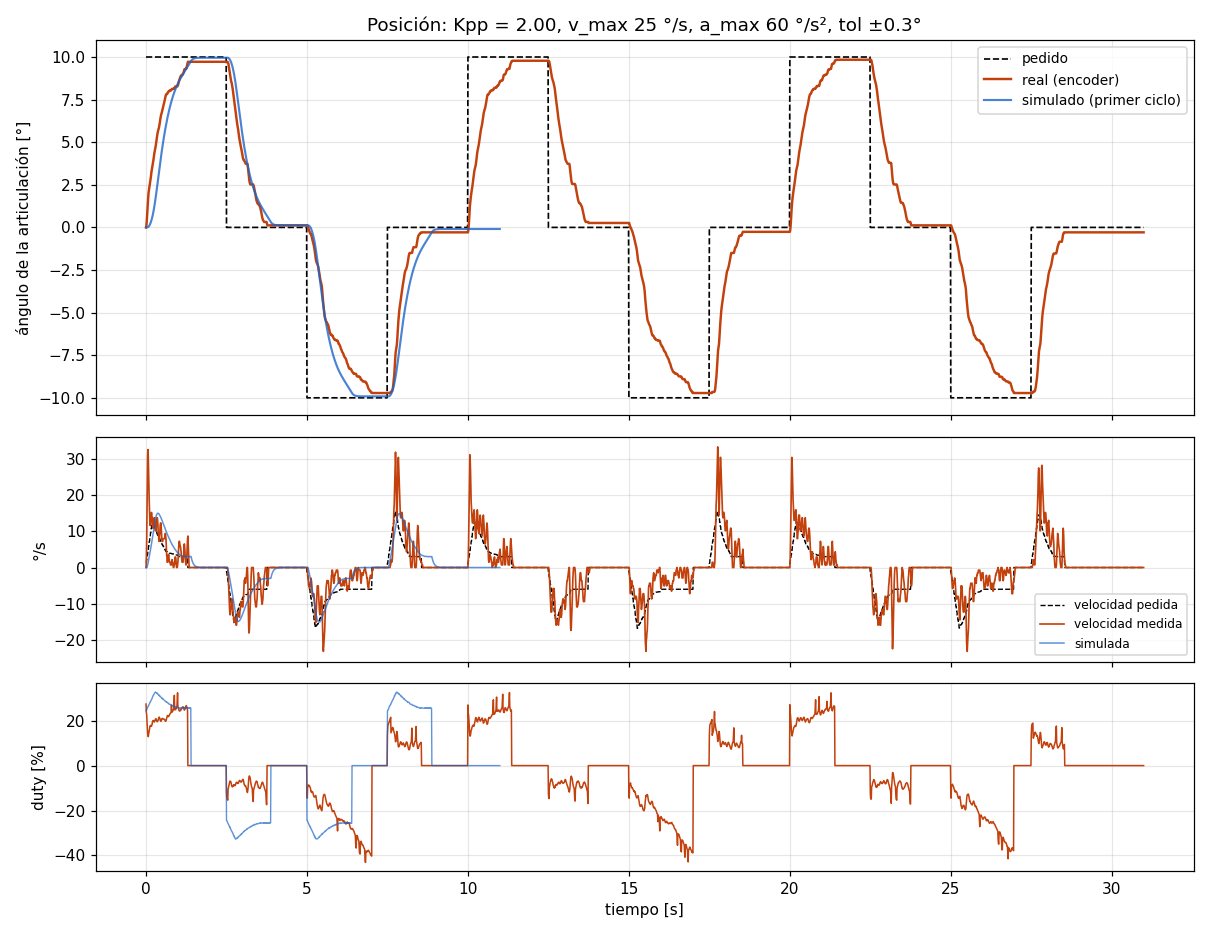

The table this chart was drawn from, first rows:
# escalon_pos A=10.0 seg_ms=2500 ciclos=…
t_ms, th_ref, th, w_ref, w_med, duty
10, 10.00, 0.00, 1.20, 0.00, 27.4
20, 10.00, 0.09, 1.20, 2.17, 23.8
30, 10.00, 0.29, 2.40, 7.23, 22.7
40, 10.00, 0.61, 2.40, 15.19, 20.1
50, 10.00, 1.01, 3.60, 25.31, 16.9
60, 10.00, 1.33, 3.60, 31.10, 14.3
70, 10.00, 1.59, 4.80, 32.54, 13.2
80, 10.00, 1.82, 4.80, 30.38, 12.9
90, 10.00, 2.05, 6.00, 26.04, 13.9
100, 10.00, 2.20, 6.00, 21.70, 14.6
110, 10.00, 2.31, 7.20, 18.08, 15.6
120, 10.00, 2.43, 7.20, 15.19, 16.3
130, 10.00, 2.55, 8.40, 12.29, 17.5
140, 10.00, 2.66, 8.40, 11.57, 17.7
150, 10.00, 2.81, 9.60, 12.29, 17.9
160, 10.00, 2.95, 9.60, 13.02, 17.7
170, 10.00, 3.12, 10.80, 14.46, 17.7
180, 10.00, 3.27, 10.80, 15.19, 17.5
190, 10.00, 3.38, 12.00, 14.46, 18.1
200, 10.00, 3.50, 12.00, 13.74, 18.4
210, 10.00, 3.59, 12.83, 11.57, 19.5
220, 10.00, 3.70, 12.83, 10.85, 19.9
230, 10.00, 3.82, 12.36, 10.85, 20.0
240, 10.00, 3.96, 12.36, 11.57, 20.1
250, 10.00, 4.11, 11.78, 13.02, 19.6
260, 10.00, 4.25, 11.78, 13.74, 19.5
270, 10.00, 4.37, 11.26, 13.74, 19.4
280, 10.00, 4.48, 11.26, 13.02, 19.7
290, 10.00, 4.57, 10.86, 11.57, 20.1
300, 10.00, 4.66, 10.86, 10.12, 20.6
310, 10.00, 4.77, 10.45, 10.12, 20.7
320, 10.00, 4.89, 10.45, 10.12, 20.9
330, 10.00, 5.03, 9.93, 11.57, 20.4
340, 10.00, 5.18, 9.93, 13.02, 20.0
350, 10.00, 5.32, 9.35, 13.74, 19.6
360, 10.00, 5.44, 9.35, 13.74, 19.6
370, 10.00, 5.55, 8.89, 13.02, 19.6
380, 10.00, 5.64, 8.89, 11.57, 20.0
390, 10.00, 5.70, 8.60, 9.40, 20.6
400, 10.00, 5.79, 8.60, 8.68, 21.0
410, 10.00, 5.84, 8.31, 7.23, 21.4
420, 10.00, 5.93, 8.31, 7.23, 21.6
430, 10.00, 6.05, 7.91, 8.68, 21.2
440, 10.00, 6.16, 7.91, 9.40, 21.1
450, 10.00, 6.31, 7.39, 11.57, 20.2
460, 10.00, 6.42, 7.39, 12.29, 19.9
470, 10.00, 6.54, 6.92, 12.29, 19.7
480, 10.00, 6.62, 6.92, 11.57, 19.8
490, 10.00, 6.68, 6.64, 9.40, 20.3
500, 10.00, 6.74, 6.64, 7.96, 20.8
510, 10.00, 6.83, 6.35, 7.23, 21.0
520, 10.00, 6.91, 6.35, 7.23, 21.0
530, 10.00, 6.97, 6.06, 7.23, 21.0
540, 10.00, 7.06, 6.06, 7.96, 20.8
550, 10.00, 7.15, 5.71, 7.96, 20.7
560, 10.00, 7.23, 5.71, 7.96, 20.7
570, 10.00, 7.29, 5.42, 7.96, 20.6
580, 10.00, 7.38, 5.42, 7.96, 20.6
590, 10.00, 7.46, 5.07, 7.96, 20.4
... 3,042 more rows
